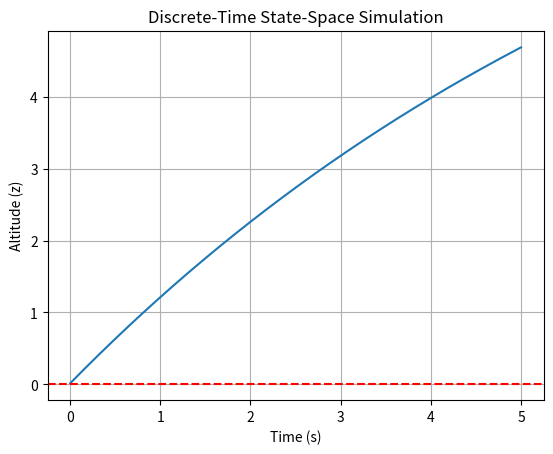

Python code for this plot:
# import matplotlib.pyplot as plt
# import numpy as np

# from scipy import signal

# # drone properties
# m = 1.5
# g = 9.81
# b = 0.2 #air drag cooefficient damping

# # Transfer Function: G(s) = 1 / (ms^2 + bs)
# # Numerator coefficients: [1]
# # Denominator coefficients: [m, b, 0]
# num = [1]
# den = [m, b, 0]

# sys = signal.TransferFunction(num, den)

# # Simulate a Step Response (u = 1 unit of thrust)
# t, y = signal.step(sys)

# plt.plot(t, y)
# plt.title("Drone Altitude Step Response (No Gravity)")
# plt.xlabel("Time (s)")
# plt.ylabel("Altitude (z)")
# plt.grid()
# plt.show()



# import numpy as np
# from scipy.integrate import solve_ivp
# import matplotlib.pyplot as plt

# def drone_dynamics(t, state, m, b, g, u):
#     z, vz = state
    
#     # Differential Equations
#     dz_dt = vz
#     dvz_dt = (u - m*g - b*vz) / m
    
#     return [dz_dt, dvz_dt]

# # Simulation settings
# m, b, g = 1.5, 0.1, 9.81
# u = 16.0  # Thrust slightly higher than weight (1.5 * 9.81 = 14.71)
# t_span = (0, 10)  # 10 seconds
# initial_state = [10, 0] # Start at 10m altitude, 0 velocity

# # Solve
# sol = solve_ivp(drone_dynamics, t_span, initial_state, args=(m, b, g, u), t_eval=np.linspace(0, 10, 100))

# # Plotting
# plt.plot(sol.t, sol.y[0])
# plt.ylabel("Altitude (z)")
# plt.xlabel("Time (s)")
# plt.title("Drone Flight Simulation")
# plt.show()


import numpy as np
import matplotlib.pyplot as plt
from scipy import signal

# 1. System Parameters
m, b, g = 1.5, 0.2, 9.81

# 2. Define Transfer Function G(s) = 1 / (ms^2 + bs)
num = [1]
den = [m, b, 0]
tf_sys = signal.TransferFunction(num, den)

# 3. Convert to State-Space (Continuous)
ss_sys = tf_sys.to_ss()
A, B, C, D = ss_sys.A, ss_sys.B, ss_sys.C, ss_sys.D

# 4. Discretize for your simulation loop (e.g., 100Hz)
dt = 0.01 
sys_discrete = signal.cont2discrete((A, B, C, D), dt)
Ad, Bd, Cd, Dd = sys_discrete[0:4]

# 5. Simulation Loop (Testing the Implementation)
steps = 500
t = np.linspace(0, steps*dt, steps)
z_pos = np.zeros(steps)
curr_state = np.array([[0.0], [0.0]]) # [z, vz]

for i in range(steps):
    # u_eff: Your thrust minus gravity offset
    # In a real drone, u must at least equal m*g to hover
    u_control = 16.0 
    u_eff = u_control - (m * g) 
    
    # Update State: x[k+1] = Ad*x[k] + Bd*u[k]
    curr_state = Ad @ curr_state + Bd * u_eff
    
    # Extract position (z)
    z_pos[i] = curr_state[0, 0]

# Plotting
plt.plot(t, z_pos)
plt.axhline(y=0, color='r', linestyle='--')
plt.title("Discrete-Time State-Space Simulation")
plt.xlabel("Time (s)")
plt.ylabel("Altitude (z)")
plt.grid(True)
plt.show()
